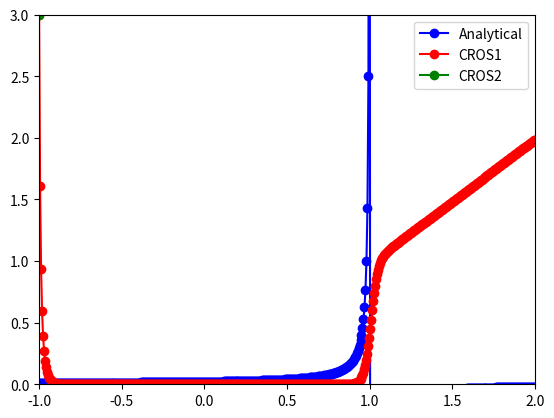

Write Python code to recreate this figure.
import numpy as np
import math 
import matplotlib.pyplot as plt

t_0 = -1
T = 2
y_00 = 3
eps = 0.02
M = 500



t, tau = np.linspace(t_0, T, M + 1, retstep = True) #retstep - возвращает шаг

u_CROS1 = np.empty(M + 1)
u_CROS2 = np.empty(M + 1)

u_CROS1[0] = y_00
u_CROS2[0] = y_00


def f(u, t):
    f = 1/eps*(t-u)*u
    return f

def f_u(u, t):
    f_u = 1/eps*(t-2*u)
    return f_u


# CROS1
alpha= (1 + 1j)/2 # CROS1 (схема Розенброка с комплексным коэффициентом)
for m in range(M) :
    w_1= f(u_CROS1[m],t[m])/(1 - alpha*tau*f_u(u_CROS1[m],t[m]))
    u_CROS1[m + 1] = u_CROS1[m] + tau*w_1.real  


a11 = 0.1j
a21 = 0.8 - 1.3j
a22 = 0.2 + 0.1j
b1 = - 0.2j
b2 = 1 - 0.9j
c21 = 1 - 0.2j #before: c21 = 0.5 - 0.2j 
# CROS2
for m in range(M) :
    w_1= f(u_CROS2[m], t[m])/(1 - a11 * tau *f(u_CROS2[m], t[m]))
    w_2= f(u_CROS2[m] + tau*(c21*w_1).real, t[m])/(1 - a22*tau*f_u(u_CROS2[m] + tau*(a21*w_1).real, t[m]))
    u_CROS2[m+1]=u_CROS2[m] + tau*(b1*w_1 + b2*w_2).real

u_analytical = np.empty(M+1)
u_analytical = eps / (1 - t)

plt.plot(t, u_analytical, '-ob', label = "Analytical")
plt.plot(t, u_CROS1, '-or', label  = "CROS1")
plt.plot(t, u_CROS2, '-og', label = "CROS2")



plt.xlim((-1, 2)), plt.ylim(0, 3)
plt.legend()
plt.show()